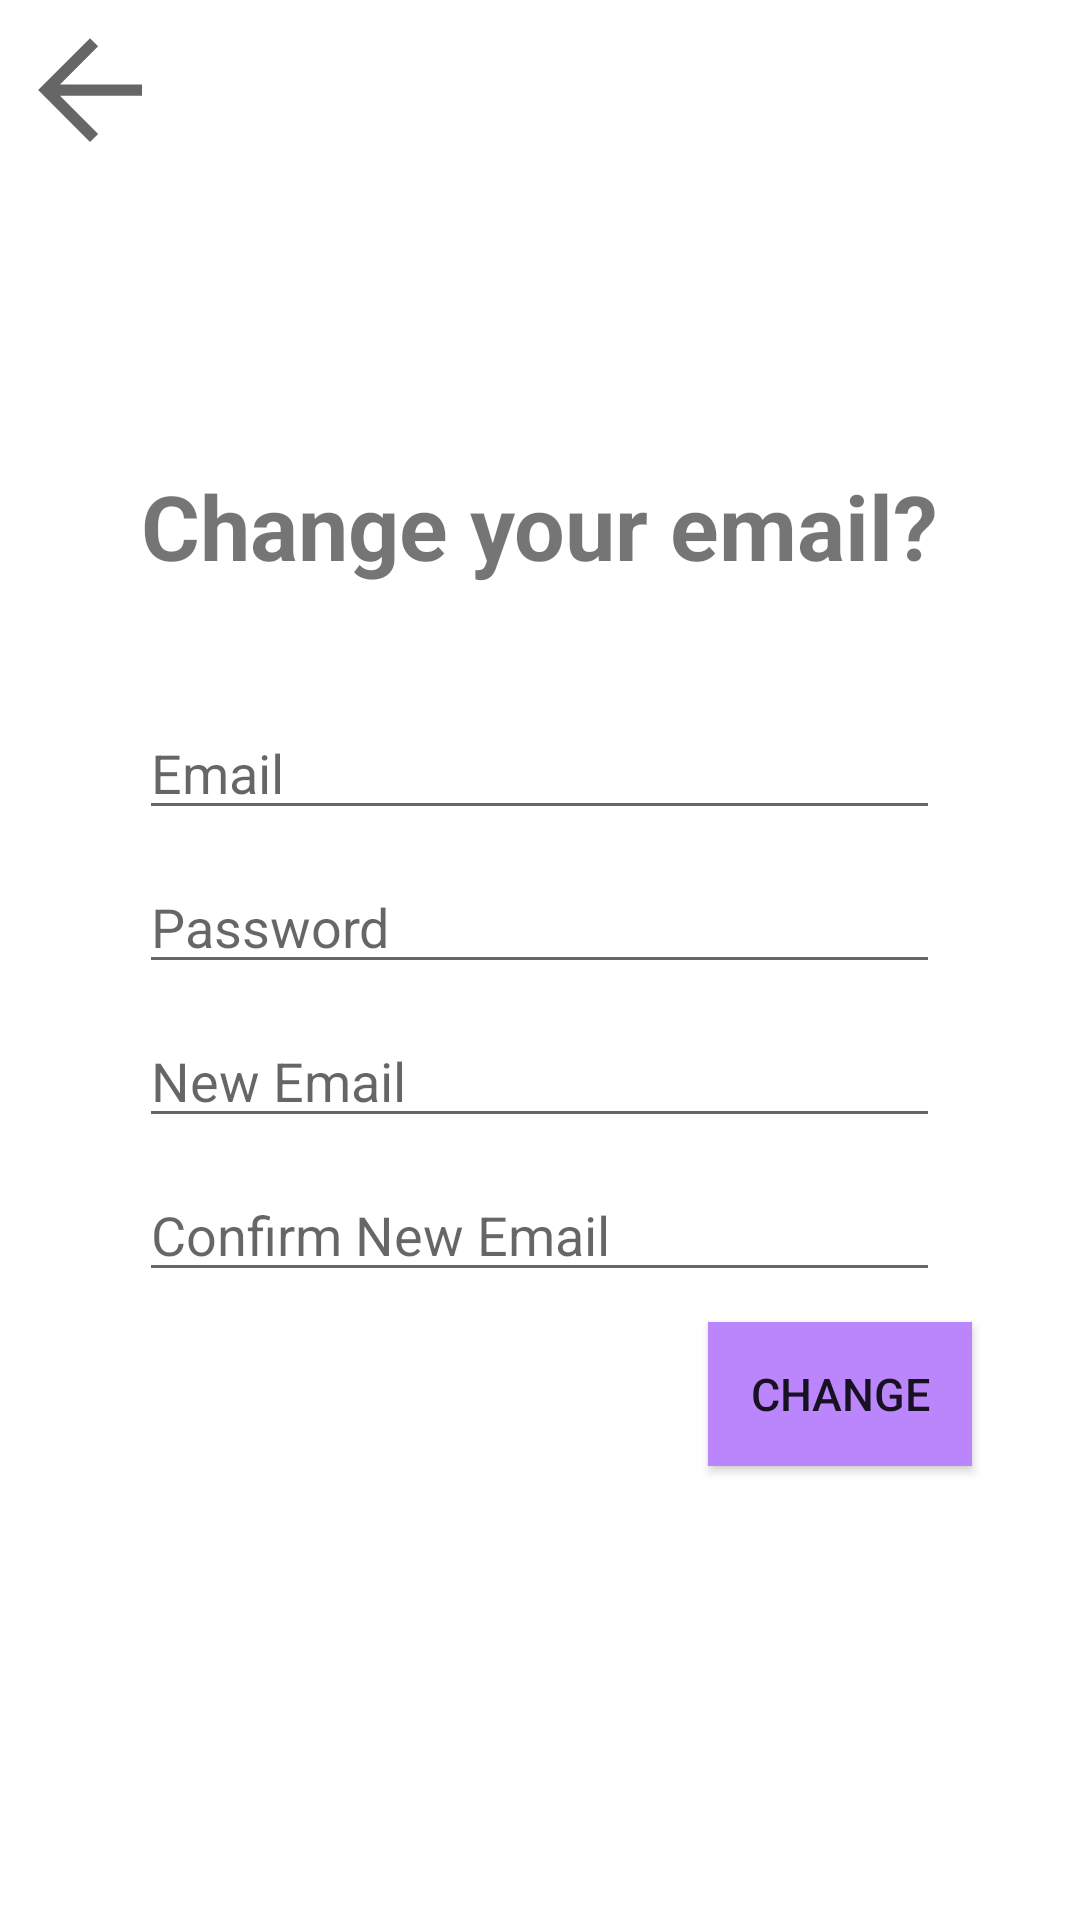

Here is an Android app screen rendered from its layout file. Give the layout XML and the strings, colors and styles it references.
<!-- AndroidManifest.xml: application theme lightTheme -->
<!-- res/layout/activity_email.xml -->
<?xml version="1.0" encoding="utf-8"?>
<LinearLayout
    xmlns:android="http://schemas.android.com/apk/res/android"
    xmlns:tools="http://schemas.android.com/tools"
    android:layout_width="match_parent"
    android:layout_height="wrap_content"
    android:orientation="vertical"
    tools:context=".EmailActivity">

    <ImageButton
        android:id="@+id/backToSettings"
        android:layout_width="50dp"
        android:layout_height="50dp"
        android:layout_marginStart="5dp"
        android:layout_marginTop="5dp"
        android:background="@drawable/ic_backarrow" />

    <TextView
        android:id="@+id/email_text"
        android:layout_width="wrap_content"
        android:layout_height="wrap_content"
        android:layout_gravity="center"
        android:layout_marginTop="100dp"
        android:text="Change your email?"
        android:textSize="30sp"
        android:textStyle="bold" />

    <EditText
        android:id="@+id/email"
        android:layout_width="267dp"
        android:layout_height="wrap_content"
        android:layout_gravity="center"
        android:layout_marginTop="40dp"
        android:ems="10"
        android:hint="Email"
        android:inputType="textEmailAddress" />

    <EditText
        android:id="@+id/logpass"
        android:layout_width="267dp"
        android:layout_height="wrap_content"
        android:layout_gravity="center"
        android:layout_marginTop="10dp"
        android:ems="10"
        android:hint="Password"
        android:inputType="textPassword" />

    <EditText
        android:id="@+id/new_email"
        android:layout_width="267dp"
        android:layout_height="wrap_content"
        android:layout_gravity="center"
        android:layout_marginTop="10dp"
        android:ems="10"
        android:hint="New Email"
        android:inputType="textEmailAddress" />


    <EditText
        android:id="@+id/new_email_confirm"
        android:layout_width="267dp"
        android:layout_height="wrap_content"
        android:layout_gravity="center"
        android:layout_marginTop="10dp"
        android:ems="10"
        android:hint="Confirm New Email"
        android:inputType="textEmailAddress" />

    <Button
        android:id="@+id/submit"
        android:layout_width="wrap_content"
        android:layout_height="wrap_content"
        android:layout_marginTop="10dp"
        android:layout_marginStart="100dp"
        android:layout_gravity="center"
        android:background="@color/purple_200"
        android:text="Change"
        android:textSize="15sp" />

</LinearLayout>
<!-- resources referenced by this layout -->
<resources>
  <color name="purple_200">#FFBB86FC</color>
  <!-- drawable ic_backarrow (drawable) -->
  <vector xmlns:android="http://schemas.android.com/apk/res/android"
      android:width="48dp"
      android:height="48dp"
      android:viewportWidth="48"
      android:viewportHeight="48"
      android:tint="?attr/colorControlNormal">
      <path
          android:fillColor="@android:color/white"
          android:pathData="M24,40.65 L7.4,24 24,7.4 26.6,10 14.4,22.2H40.65V25.85H14.4L26.6,38.05Z"/>
  </vector>
  <style name="lightTheme" parent="Theme.MaterialComponents.DayNight.NoActionBar">
          
          <item name="colorPrimary">@color/primary_color</item>
          <item name="colorPrimaryVariant">@color/primary_color_variant</item>
          <item name="colorOnPrimary">@color/white</item>
          
          <item name="colorSecondary">@color/secondary_color</item>
          <item name="colorSecondaryVariant">@color/secondary_color_variant</item>
          <item name="colorOnSecondary">@color/black</item>
          
          <item name="android:statusBarColor" tools:targetApi="l">@color/transparent</item>
          <item name="android:windowLightStatusBar" tools:targetApi="23">true</item>
          
      </style>
  <color name="primary_color">#800080</color>
  <color name="primary_color_variant">#630094</color>
  <color name="white">#FFFFFFFF</color>
  <color name="secondary_color">#FF03DAC5</color>
  <color name="secondary_color_variant">#FF018786</color>
  <color name="black">#FF000000</color>
  <color name="transparent">#000000</color>
</resources>
